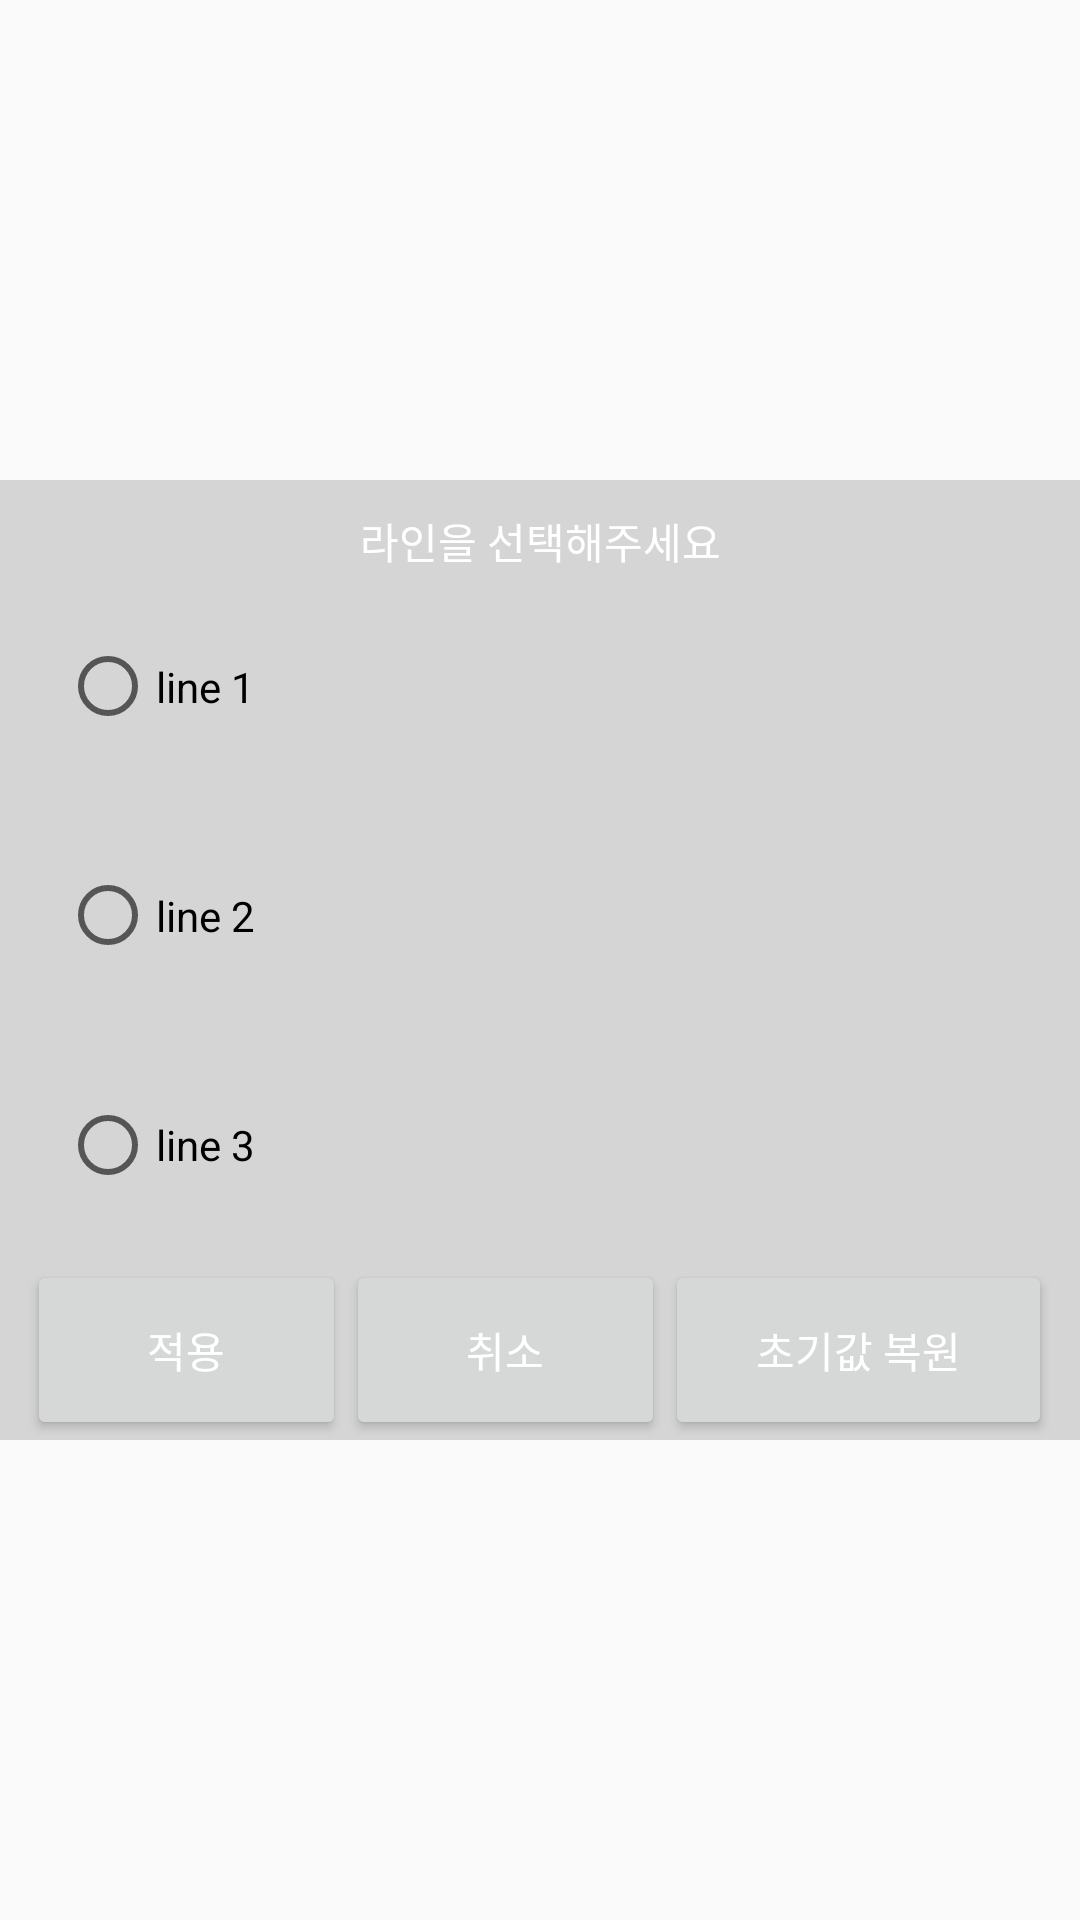

Reconstruct the res/layout file that produces this screen, plus the resources it refers to.
<!-- AndroidManifest.xml: application theme Theme.PowerStore -->
<!-- res/layout/main_solt_dialog.xml -->
<?xml version="1.0" encoding="utf-8"?>
<RelativeLayout xmlns:android="http://schemas.android.com/apk/res/android"
    android:layout_width="match_parent"
    android:layout_height="match_parent">

    <LinearLayout
        android:id="@+id/account_bg"
        android:layout_width="620dip"
        android:layout_height="320dip"
        android:layout_centerInParent="true"
        android:layout_marginEnd="0dp"
        android:background="#D5D5D5"
        android:orientation="vertical">

        <LinearLayout
            android:layout_width="match_parent"
            android:layout_height="260dp"
            android:orientation="vertical">

            <TextView
                android:layout_width="match_parent"
                android:layout_height="wrap_content"
                android:layout_marginTop="10dp"
                android:gravity="center"
                android:text="라인을 선택해주세요"
                android:textColor="@color/white" />


            <RelativeLayout
                android:layout_width="match_parent"
                android:layout_height="match_parent">

                <LinearLayout
                    android:layout_width="match_parent"
                    android:layout_height="match_parent"
                    android:layout_toRightOf="@+id/image_layout"
                    android:orientation="vertical"
                    android:weightSum="3">

                    
                    
                    
                    
                    
                    
                    
                    

                    <ImageView
                        android:id="@+id/image_example2"
                        android:layout_width="match_parent"
                        android:layout_height="match_parent"
                        android:padding="8dp"
                        android:scaleType="fitXY"
                        android:src="@drawable/android_logo" />

                    
                    
                    
                    
                    
                    
                    
                    
                </LinearLayout>


                <LinearLayout
                    android:id="@+id/image_layout"
                    android:layout_width="100dp"
                    android:layout_height="match_parent"
                    android:orientation="vertical">

                    <RadioGroup
                        android:id="@+id/line_radioGroup"
                        android:layout_width="match_parent"
                        android:layout_height="match_parent"
                        android:layout_marginStart="20dp"
                        android:weightSum="3">

                        <RadioButton
                            android:id="@+id/one_line_btn"
                            android:layout_width="match_parent"
                            android:layout_height="0dp"
                            android:layout_weight="1"
                            android:text="line 1">

                        </RadioButton>

                        <RadioButton
                            android:id="@+id/two_line_btn"
                            android:layout_width="wrap_content"
                            android:layout_height="0dp"
                            android:layout_weight="1"
                            android:text="line 2">

                        </RadioButton>

                        <RadioButton
                            android:id="@+id/three_line_btn"
                            android:layout_width="wrap_content"
                            android:layout_height="0dp"
                            android:layout_weight="1"
                            android:text="line 3">

                        </RadioButton>

                    </RadioGroup>
                </LinearLayout>
            </RelativeLayout>
        </LinearLayout>

        <LinearLayout
            android:layout_width="match_parent"
            android:layout_height="match_parent"
            android:gravity="center"
            android:weightSum="5">

            <Button
                android:id="@+id/solt_dialog_apply"
                android:layout_width="wrap_content"
                android:layout_height="match_parent"
                android:layout_weight="1"
                android:text="적용"
                android:textColor="@color/white" />

            <Button
                android:id="@+id/solt_dialog_cancle"
                android:layout_width="wrap_content"
                android:layout_height="match_parent"
                android:layout_weight="1"
                android:text="취소"
                android:textColor="@color/white" />

            <Button
                android:id="@+id/solt_dialog_reset"
                android:layout_width="wrap_content"
                android:layout_height="match_parent"
                android:layout_weight="2"
                android:text="초기값 복원"
                android:textColor="@color/white" />

        </LinearLayout>
    </LinearLayout>
</RelativeLayout>
<!-- resources referenced by this layout -->
<resources>
  <!-- drawable first: jpg bitmap (drawable, 27594 bytes) -->
  <style name="Theme.PowerStore" parent="Theme.AppCompat.Light.NoActionBar">
          
          <item name="colorPrimary">@color/purple_500</item>
          <item name="colorPrimaryVariant">@color/purple_700</item>
          <item name="colorOnPrimary">@color/white</item>
          
          <item name="colorSecondary">@color/teal_200</item>
          <item name="colorSecondaryVariant">@color/teal_700</item>
          <item name="colorOnSecondary">@color/black</item>
          
          <item name="android:statusBarColor">@color/transparent</item>
          
      </style>
  <!-- not gathered from this repository: default colours our renderer supplied (Android Studio template values) -->
  <color name="purple_500">#FF6200EE</color>
  <color name="purple_700">#FF3700B3</color>
  <color name="teal_200">#FF03DAC5</color>
  <color name="teal_700">#FF018786</color>
  <color name="black">#FF000000</color>
  <color name="white">#FFFFFFFF</color>
</resources>
